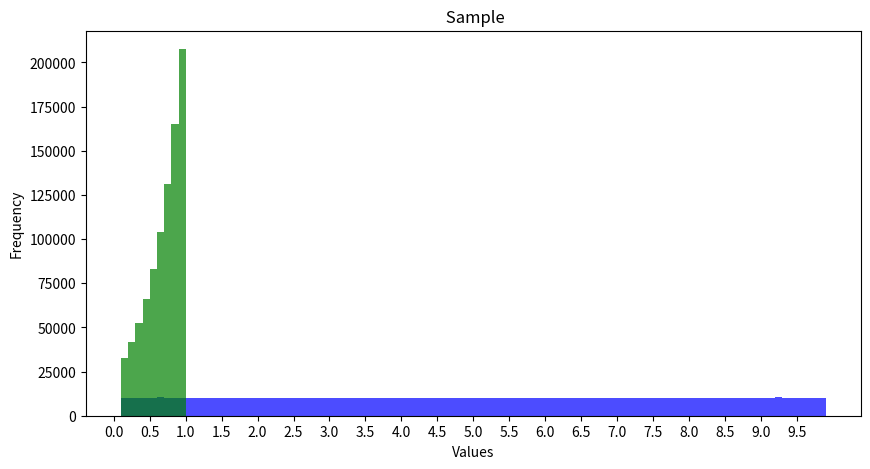

This chart was generated by the following Python code:
import numpy as np
import matplotlib.pyplot as plt


sample = np.random.uniform(0.1, 10, size=1000000) #campionamento uniforme 

sample_log = np.log10(sample) #logaritmo del campione

plt.figure(figsize=(10, 5))

plt.hist(sample, bins=np.arange(0.1, 10, 0.1), color='blue', alpha=0.7) #plot uniforme
plt.hist(sample_log, bins=np.arange(0.1, 10, 0.1), color='green', alpha=0.7) #plot logaritmico
plt.title(' Sample')
plt.xlabel('Values')
plt.ylabel('Frequency')
plt.xticks(np.arange(0, 10, 0.5))

mean_uniform = np.log10(np.mean(sample)) # logaritmo media uniforme
mean_log = np.mean(sample_log) # media del logaritmo del campione

median_uniform = np.log10(np.median(sample)) # logaritmo mediana uniforme
median_log = np.median(sample_log) #mediana del logaritmo

print(" il logaritmo della media uniforme è :", mean_uniform)
print(" la media log è :", mean_log)
print(" il logaritmo della mediana uniforme è :", median_uniform)
print(" la mediana log è :", median_log)

plt.show()